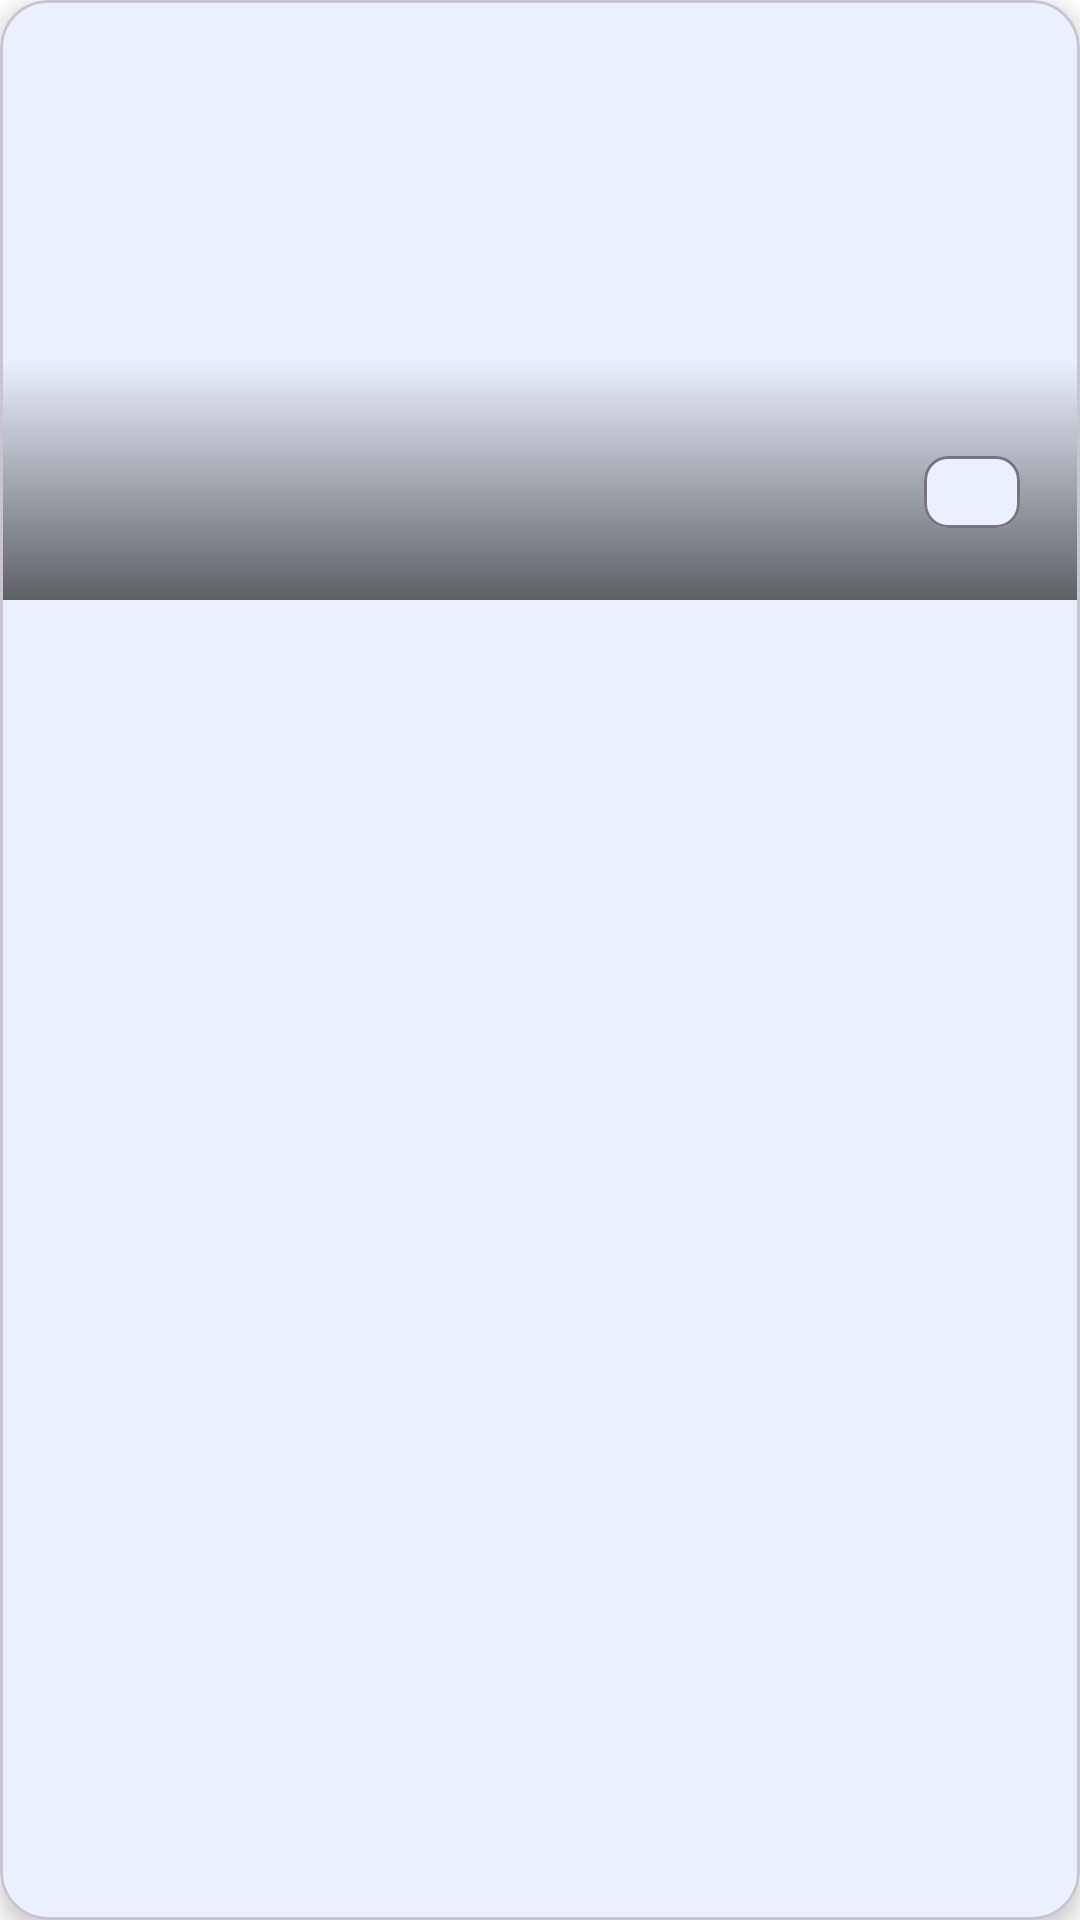

Here is an Android app screen rendered from its layout file. Give the layout XML and the strings, colors and styles it references.
<!-- AndroidManifest.xml: application theme Theme.EventLotterySystem -->
<!-- res/layout/carousel_card.xml -->
<?xml version="1.0" encoding="utf-8"?>
<com.google.android.material.card.MaterialCardView
    xmlns:android="http://schemas.android.com/apk/res/android"
    xmlns:app="http://schemas.android.com/apk/res-auto"
    xmlns:tools="http://schemas.android.com/tools"
    android:layout_width="300dp"
    android:layout_height="wrap_content"
    android:layout_margin="8dp"
    android:clickable="true"
    android:focusable="true"
    app:cardElevation="4dp"
    app:cardCornerRadius="16dp">

    <androidx.constraintlayout.widget.ConstraintLayout
        android:layout_width="match_parent"
        android:layout_height="wrap_content">

        <ImageView
            android:id="@+id/eventPosterImage"
            android:layout_width="match_parent"
            android:layout_height="200dp"
            android:scaleType="centerCrop"
            app:layout_constraintTop_toTopOf="parent"
            app:layout_constraintStart_toStartOf="parent"
            app:layout_constraintEnd_toEndOf="parent"
            tools:src="@drawable/ic_launcher_foreground" />

        <View
            android:layout_width="match_parent"
            android:layout_height="80dp"
            android:background="@drawable/gradient_scrim"
            app:layout_constraintBottom_toBottomOf="@id/eventPosterImage" />

        <TextView
            android:id="@+id/eventNameText"
            android:layout_width="0dp"
            android:layout_height="wrap_content"
            android:layout_margin="12dp"
            android:textColor="@color/background_white"
            android:textSize="18sp"
            android:textStyle="bold"
            android:maxLines="2"
            android:ellipsize="end"
            app:layout_constraintBottom_toBottomOf="@id/eventPosterImage"
            app:layout_constraintStart_toStartOf="parent"
            app:layout_constraintEnd_toStartOf="@+id/statusBadge"
            tools:text="Summer Basketball Tournament" />

        <com.google.android.material.chip.Chip
            android:id="@+id/statusBadge"
            android:layout_width="wrap_content"
            android:layout_height="wrap_content"
            android:layout_margin="12dp"
            android:textColor="@color/background_white"
            app:chipMinHeight="24dp"
            app:layout_constraintBottom_toBottomOf="@id/eventPosterImage"
            app:layout_constraintEnd_toEndOf="parent"
            tools:text="Open"
            tools:chipBackgroundColor="@color/status_open_green" />

    </androidx.constraintlayout.widget.ConstraintLayout>

</com.google.android.material.card.MaterialCardView>
<!-- resources referenced by this layout -->
<resources>
  <color name="background_white">#FFFFFF</color>
  <color name="status_open_green">#059669</color>
  <!-- drawable gradient_scrim (drawable) -->
  <?xml version="1.0" encoding="utf-8"?>
  <shape xmlns:android="http://schemas.android.com/apk/res/android"
      android:shape="rectangle">
      <gradient
          android:angle="90"
          android:startColor="#99000000"
          android:endColor="@android:color/transparent"
          android:type="linear" />
  </shape>
  <style name="Theme.EventLotterySystem" parent="Base.Theme.EventLotterySystem" />
  <style name="Base.Theme.EventLotterySystem" parent="Theme.Material3.DayNight.NoActionBar">
          
          <item name="colorPrimary">@color/primary_blue</item>
          <item name="colorPrimaryVariant">@color/primary_blue_dark</item>
          <item name="colorOnPrimary">@color/text_white</item>
  
          
          <item name="colorSecondary">@color/secondary_purple</item>
          <item name="colorSecondaryVariant">@color/secondary_purple</item>
          <item name="colorOnSecondary">@color/text_white</item>
  
          
          <item name="android:colorBackground">@color/background_white</item>
          <item name="colorSurface">@color/background_white</item>
          <item name="colorOnSurface">@color/text_primary</item>
  
          
          <item name="android:statusBarColor">@color/primary_blue</item>
          <item name="android:windowLightStatusBar" tools:targetApi="m">false</item>
      </style>
  <color name="primary_blue">#2563EB</color>
  <color name="primary_blue_dark">#1E40AF</color>
  <color name="text_white">#FFFFFF</color>
  <color name="secondary_purple">#7C3AED</color>
  <color name="text_primary">#111827</color>
</resources>
